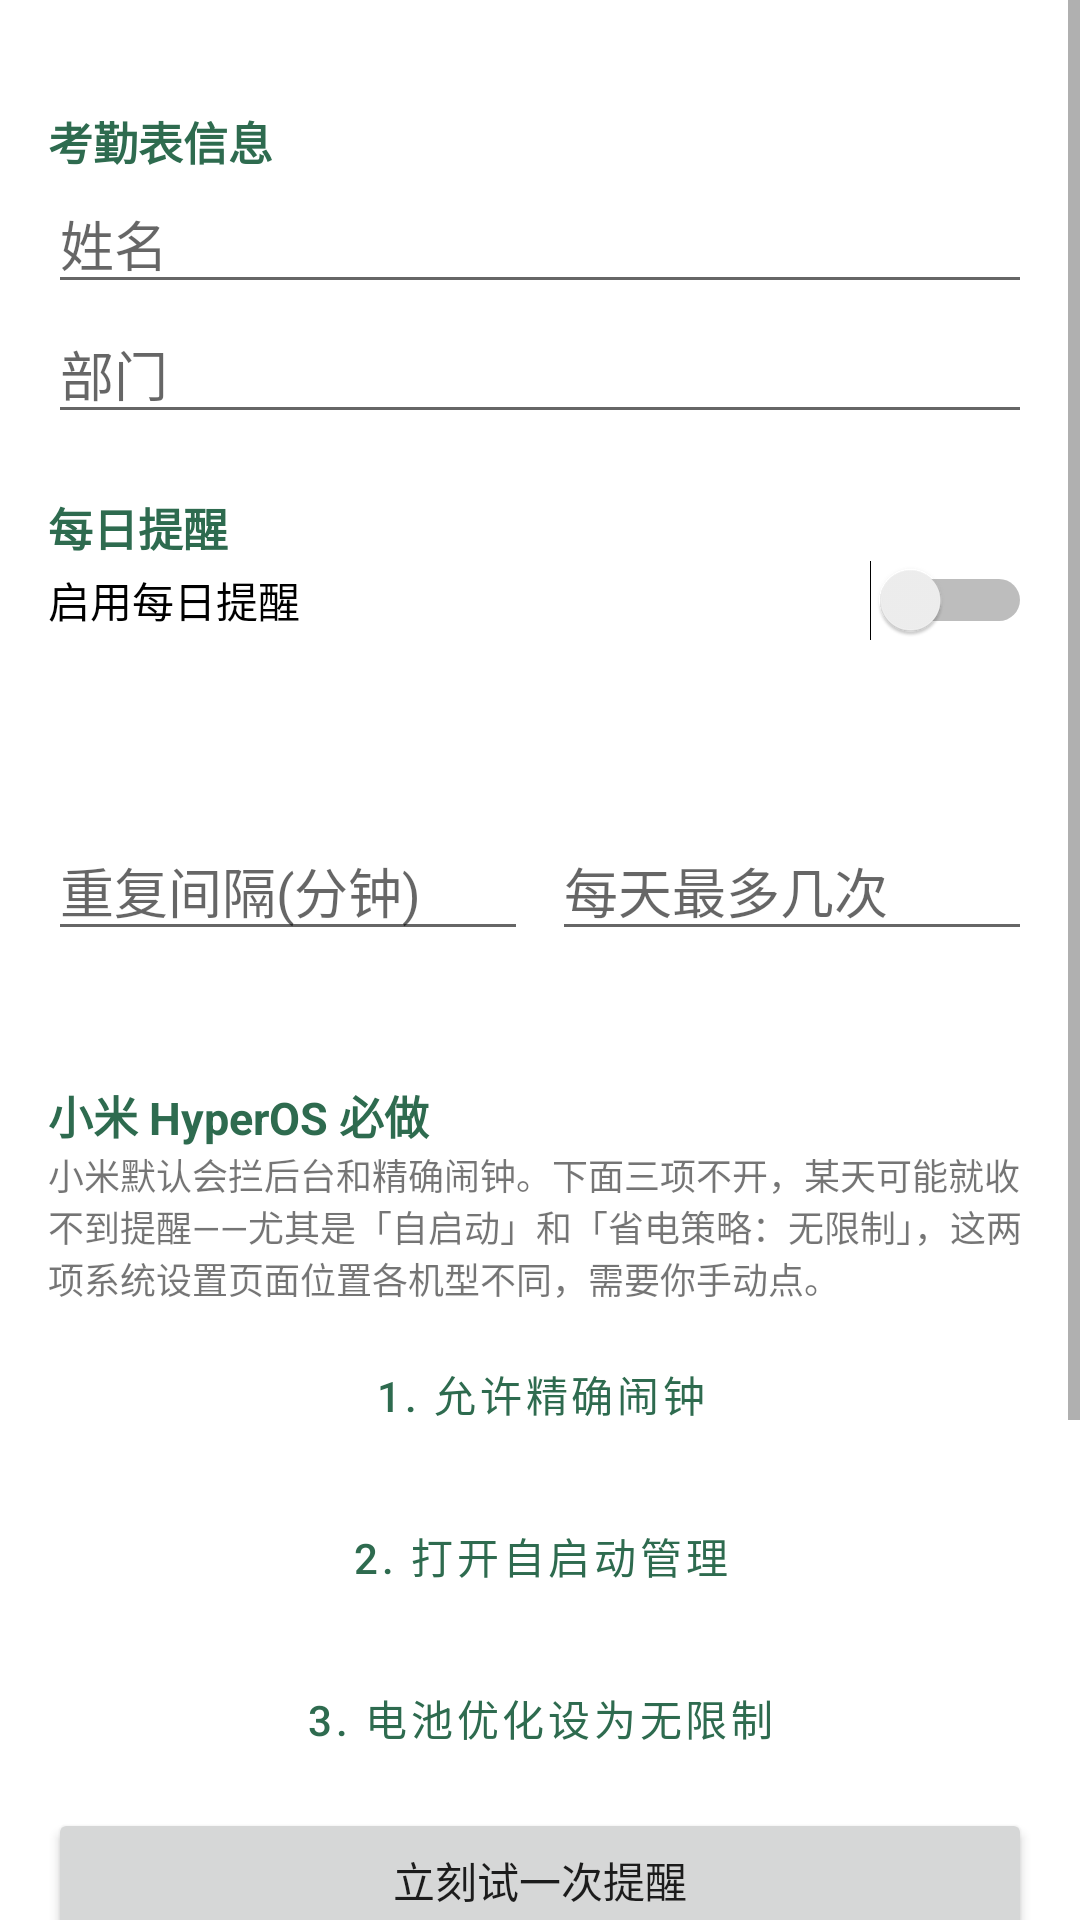

The Android layout XML behind this screen, and the referenced resources:
<!-- AndroidManifest.xml: application theme Theme.Attendance -->
<!-- res/layout/activity_settings.xml -->
<?xml version="1.0" encoding="utf-8"?>
<ScrollView xmlns:android="http://schemas.android.com/apk/res/android"
    android:layout_width="match_parent"
    android:layout_height="match_parent">

    <LinearLayout
        android:layout_width="match_parent"
        android:layout_height="wrap_content"
        android:orientation="vertical"
        android:padding="16dp">

        <TextView style="@style/SectionHeader" android:text="考勤表信息" />

        <EditText
            android:id="@+id/nameInput"
            android:layout_width="match_parent"
            android:layout_height="wrap_content"
            android:hint="姓名"
            android:inputType="textPersonName" />

        <EditText
            android:id="@+id/departmentInput"
            android:layout_width="match_parent"
            android:layout_height="wrap_content"
            android:hint="部门"
            android:inputType="text" />

        <TextView style="@style/SectionHeader" android:text="每日提醒" />

        <Switch
            android:id="@+id/reminderSwitch"
            android:layout_width="match_parent"
            android:layout_height="wrap_content"
            android:text="启用每日提醒" />

        <Button
            android:id="@+id/timeButton"
            style="?attr/materialButtonOutlinedStyle"
            android:layout_width="match_parent"
            android:layout_height="wrap_content"
            android:layout_marginTop="6dp" />

        <LinearLayout
            android:layout_width="match_parent"
            android:layout_height="wrap_content"
            android:layout_marginTop="6dp"
            android:orientation="horizontal">

            <EditText
                android:id="@+id/repeatIntervalInput"
                android:layout_width="0dp"
                android:layout_height="wrap_content"
                android:layout_weight="1"
                android:hint="重复间隔(分钟)"
                android:inputType="number" />

            <EditText
                android:id="@+id/maxRemindersInput"
                android:layout_width="0dp"
                android:layout_height="wrap_content"
                android:layout_marginStart="8dp"
                android:layout_weight="1"
                android:hint="每天最多几次"
                android:inputType="number" />
        </LinearLayout>

        <TextView
            android:id="@+id/nextTriggerText"
            android:layout_width="match_parent"
            android:layout_height="wrap_content"
            android:layout_marginTop="6dp"
            android:textSize="13sp" />

        <TextView style="@style/SectionHeader" android:text="小米 HyperOS 必做" />

        <TextView
            android:layout_width="match_parent"
            android:layout_height="wrap_content"
            android:textSize="12sp"
            android:text="小米默认会拦后台和精确闹钟。下面三项不开，某天可能就收不到提醒——尤其是「自启动」和「省电策略：无限制」，这两项系统设置页面位置各机型不同，需要你手动点。" />

        <Button
            android:id="@+id/exactAlarmButton"
            style="?attr/materialButtonOutlinedStyle"
            android:layout_width="match_parent"
            android:layout_height="wrap_content"
            android:layout_marginTop="6dp"
            android:text="1. 允许精确闹钟" />

        <Button
            android:id="@+id/autoStartButton"
            style="?attr/materialButtonOutlinedStyle"
            android:layout_width="match_parent"
            android:layout_height="wrap_content"
            android:layout_marginTop="6dp"
            android:text="2. 打开自启动管理" />

        <Button
            android:id="@+id/batteryButton"
            style="?attr/materialButtonOutlinedStyle"
            android:layout_width="match_parent"
            android:layout_height="wrap_content"
            android:layout_marginTop="6dp"
            android:text="3. 电池优化设为无限制" />

        <Button
            android:id="@+id/testReminderButton"
            android:layout_width="match_parent"
            android:layout_height="wrap_content"
            android:layout_marginTop="6dp"
            android:text="立刻试一次提醒" />

        <TextView style="@style/SectionHeader" android:text="数据备份" />

        <TextView
            android:layout_width="match_parent"
            android:layout_height="wrap_content"
            android:textSize="12sp"
            android:text="全部记录只存在这台手机里。换手机或重装前，导出一次 JSON 备份。" />

        <LinearLayout
            android:layout_width="match_parent"
            android:layout_height="wrap_content"
            android:layout_marginTop="6dp"
            android:orientation="horizontal">

            <Button
                android:id="@+id/exportButton"
                style="?attr/materialButtonOutlinedStyle"
                android:layout_width="0dp"
                android:layout_height="wrap_content"
                android:layout_weight="1"
                android:text="导出备份" />

            <Button
                android:id="@+id/importButton"
                style="?attr/materialButtonOutlinedStyle"
                android:layout_width="0dp"
                android:layout_height="wrap_content"
                android:layout_marginStart="8dp"
                android:layout_weight="1"
                android:text="导入备份" />
        </LinearLayout>

        <Button
            android:id="@+id/saveButton"
            android:layout_width="match_parent"
            android:layout_height="wrap_content"
            android:layout_marginTop="20dp"
            android:text="保存设置" />

    </LinearLayout>
</ScrollView>
<!-- resources referenced by this layout -->
<resources>
  <style name="SectionHeader">
          <item name="android:layout_width">match_parent</item>
          <item name="android:layout_height">wrap_content</item>
          <item name="android:layout_marginTop">20dp</item>
          <item name="android:textSize">15sp</item>
          <item name="android:textStyle">bold</item>
          <item name="android:textColor">#2E6B4F</item>
      </style>
  <style name="Theme.Attendance" parent="Theme.MaterialComponents.Light.DarkActionBar">
          <item name="colorPrimary">#2E6B4F</item>
          <item name="colorPrimaryDark">#23503B</item>
      </style>
</resources>
